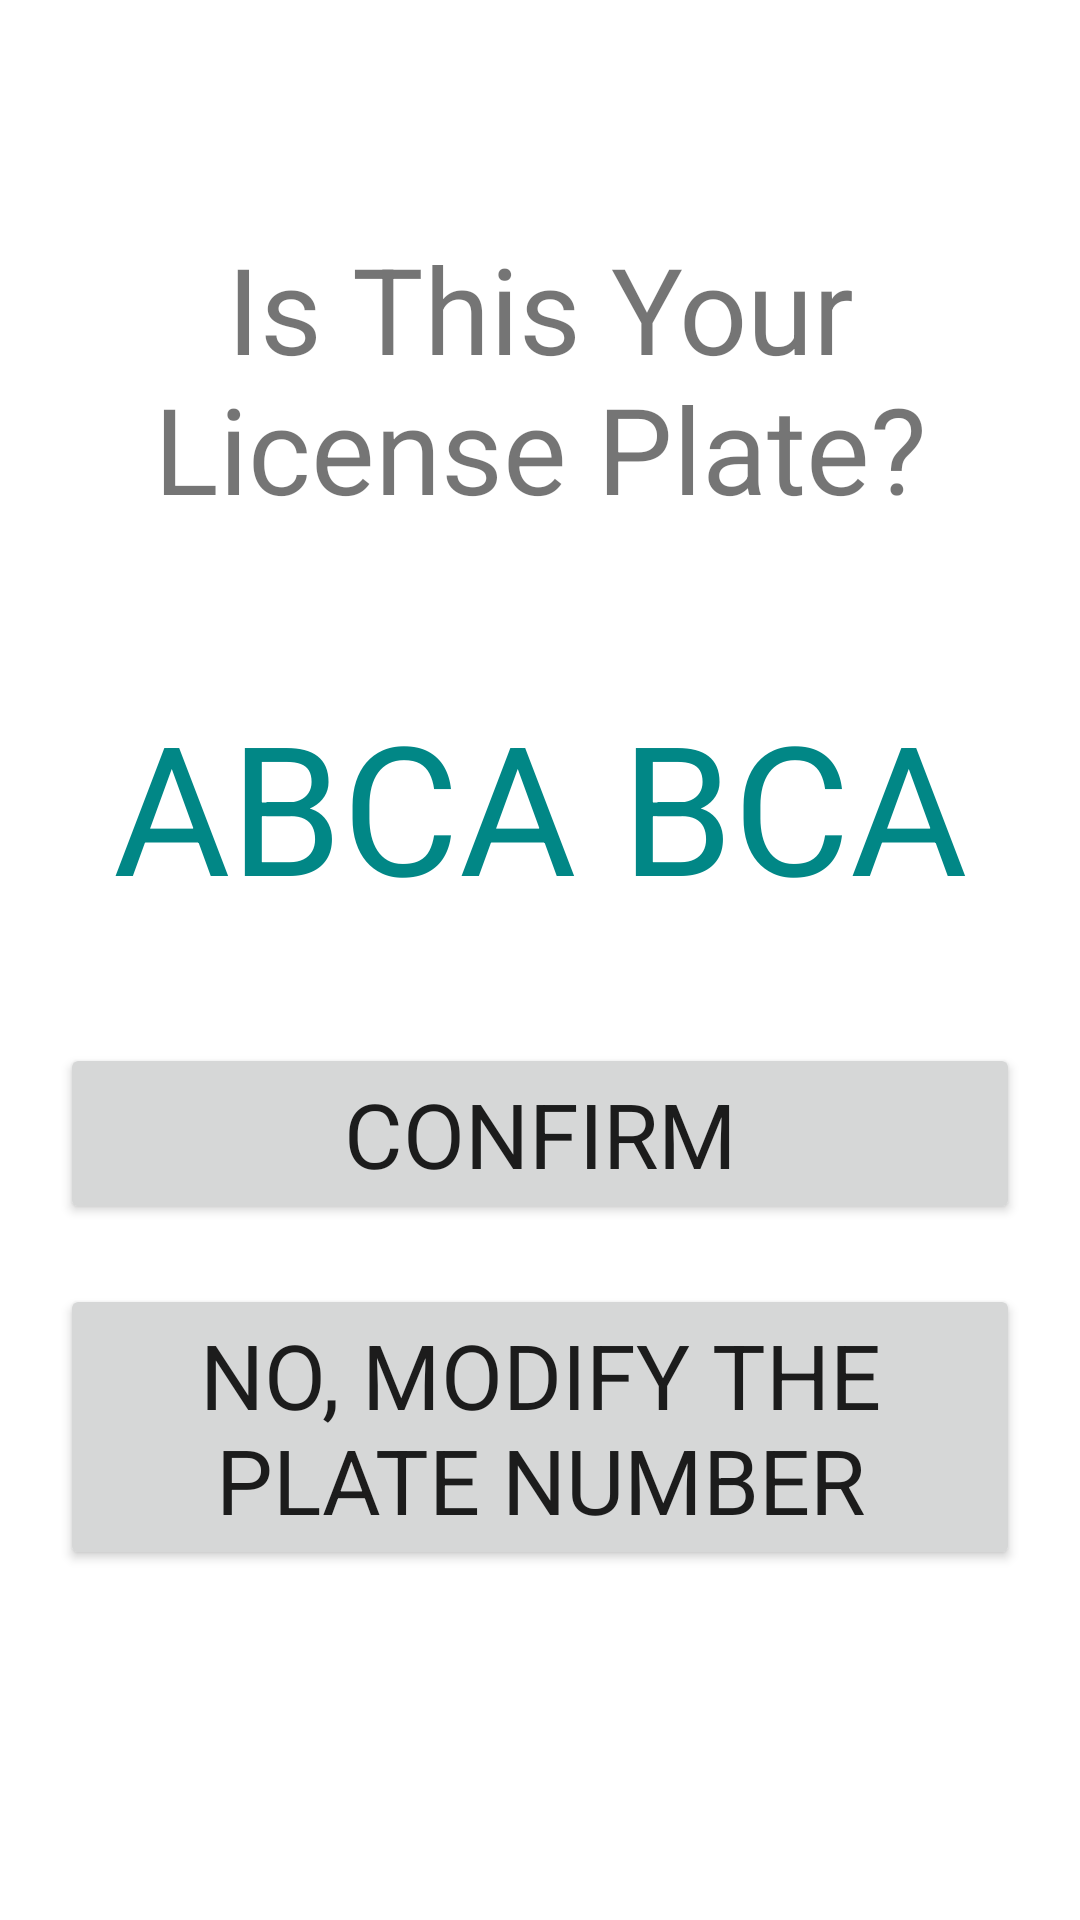

Reconstruct the res/layout file that produces this screen, plus the resources it refers to.
<!-- AndroidManifest.xml: application theme Theme.CPEN391HardwareApp -->
<!-- res/layout/fragment_detect.xml -->
<?xml version="1.0" encoding="utf-8"?>
<LinearLayout xmlns:android="http://schemas.android.com/apk/res/android"
    xmlns:app="http://schemas.android.com/apk/res-auto"
    xmlns:tools="http://schemas.android.com/tools"
    android:layout_width="match_parent"
    android:layout_height="match_parent"
    android:background="@drawable/grey"
    tools:context=".PlateFragment"
    android:orientation="vertical"
    android:gravity="bottom">

    <LinearLayout
        android:layout_width="match_parent"
        android:layout_height="wrap_content"
        android:layout_weight="1"
        android:orientation="horizontal"
        android:gravity="center">

    </LinearLayout>
    <LinearLayout
        android:layout_width="match_parent"
        android:layout_height="wrap_content"
        android:layout_weight="0.2"
        android:orientation="horizontal"
        android:layout_margin="10dp">

        <TextView
            android:layout_width="wrap_content"
            android:layout_height="match_parent"
            android:layout_margin="8dp"
            android:layout_weight="1"
            android:text="Is This Your License Plate?"
            android:textSize="40dp"
            android:gravity="center"/>


    </LinearLayout>
    <LinearLayout
        android:layout_width="wrap_content"
        android:layout_height="wrap_content"
        android:layout_weight="0.5"
        android:orientation="horizontal"
        android:layout_margin="8dp"
        android:layout_gravity="center">


        <TextView
            android:id="@+id/PlateNumber"
            android:layout_width="wrap_content"
            android:layout_height="match_parent"
            android:layout_margin="8dp"
            android:layout_weight="2"
            android:gravity="center"
            android:text="ABCA BCA"
            android:textColor="@color/teal_700"
            android:textSize="60dp" />

    </LinearLayout>

    <LinearLayout
        android:layout_width="match_parent"
        android:layout_height="wrap_content"
        android:layout_weight="0"
        android:orientation="horizontal"
        android:gravity="center">

        <Button
            android:id="@+id/ConfirmBtn"
            style="@style/Widget.AppCompat.Button"
            android:layout_width="match_parent"
            android:layout_height="wrap_content"
            android:text="Confirm"
            android:layout_marginVertical="10dp"
            android:layout_marginHorizontal="20dp"
            android:textSize="30dp"/>
    </LinearLayout>

    <LinearLayout
        android:layout_width="match_parent"
        android:layout_height="wrap_content"
        android:layout_weight="0"
        android:orientation="horizontal"
        android:gravity="center">

        <Button
            android:id="@+id/noBtn"
            style="@style/Widget.AppCompat.Button"
            android:layout_width="wrap_content"
            android:layout_height="wrap_content"
            android:text="No, Modify the Plate Number"
            android:layout_marginVertical="10dp"
            android:layout_marginHorizontal="20dp"
            android:textSize="30dp"/>
    </LinearLayout>
    <LinearLayout
        android:layout_width="match_parent"
        android:layout_height="wrap_content"
        android:layout_weight="2"
        android:gravity="center"
        android:orientation="horizontal">

    </LinearLayout>


</LinearLayout>
<!-- resources referenced by this layout -->
<resources>
  <style name="Theme.CPEN391HardwareApp" parent="Theme.MaterialComponents.DayNight.NoActionBar">
          
          <item name="colorPrimary">#1976D2</item>
          <item name="colorPrimaryVariant">#2196F3</item>
          <item name="colorOnPrimary">@color/white</item>
          
          <item name="colorSecondary">#2196F3</item>
          <item name="colorSecondaryVariant">#2196F3</item>
          <item name="colorOnSecondary">@color/black</item>
          
          <item name="android:statusBarColor" tools:targetApi="l">?attr/colorPrimaryVariant</item>
          
          <item name="fontFamily">@font/aldrich</item>
          
          <item name="android:windowAnimationStyle">@style/CustomActivityAnimation</item>
          
          <item name="android:windowFullscreen">true</item>
      </style>
  <style name="CustomActivityAnimation" parent="@android:style/Animation.Activity">
          <item name="android:activityOpenEnterAnimation">@anim/slide_in_right</item>
          <item name="android:activityOpenExitAnimation">@anim/slide_out_left</item>
          <item name="android:activityCloseEnterAnimation">@anim/slide_in_left</item>
          <item name="android:activityCloseExitAnimation">@anim/slide_out_right</item>
      </style>
  <!-- not gathered from this repository: default colours our renderer supplied (Android Studio template values) -->
  <color name="teal_700">#FF018786</color>
  <color name="black">#FF000000</color>
  <color name="white">#FFFFFFFF</color>
</resources>
